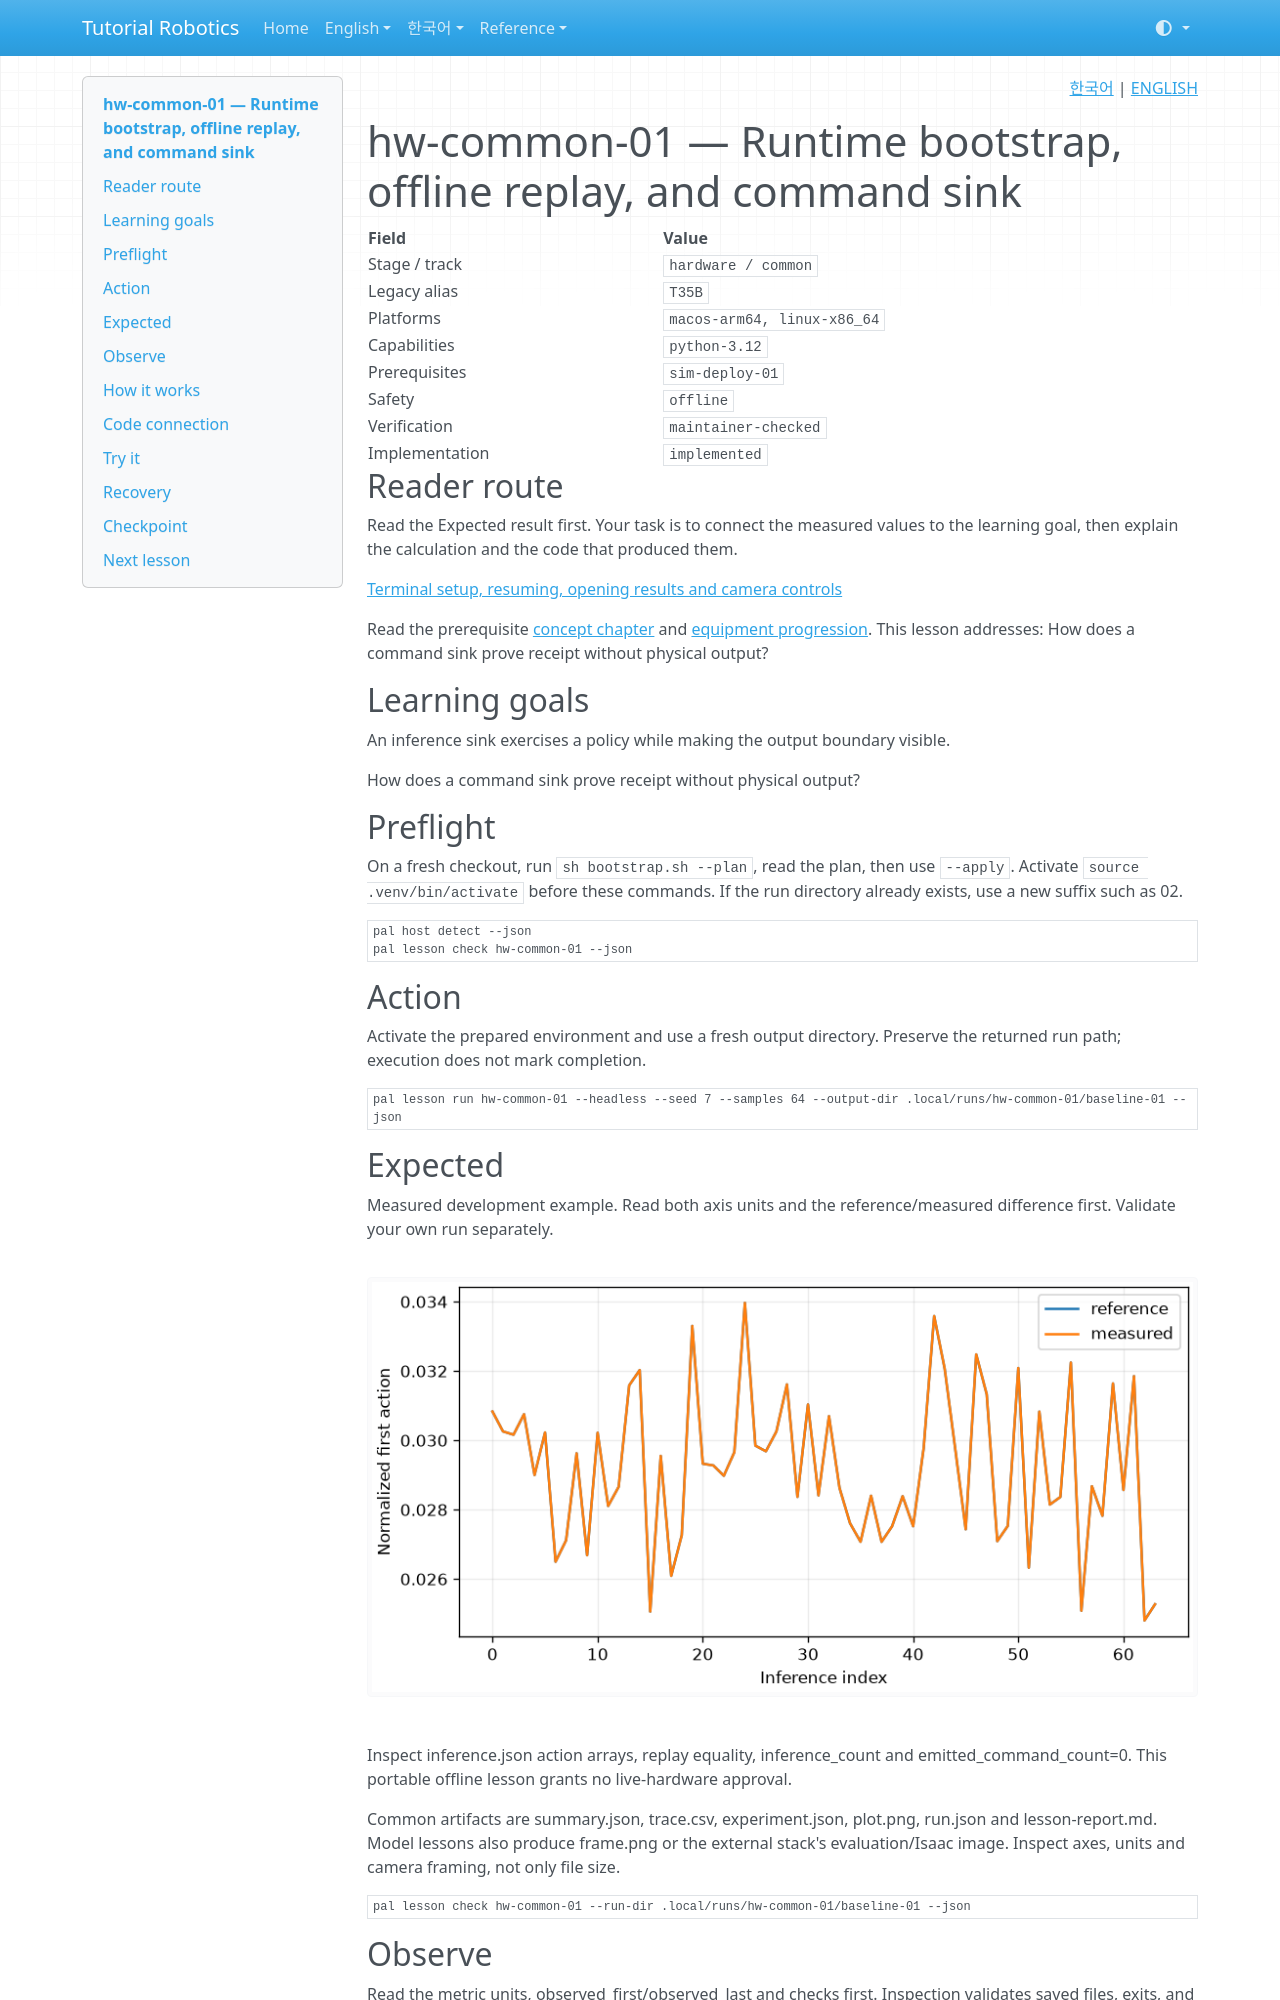

repository: terryum/tutorial-robotics · page: en/lessons/hw-common-01/index.html · generator: mkdocs

<!-- pal:language:start -->
<p align="right">
  <a href="../../ko/lessons/hw-common-01.md" lang="ko">한국어</a> | <a href="hw-common-01.md" lang="en">ENGLISH</a>
</p>
<!-- pal:language:end -->

# hw-common-01 — Runtime bootstrap, offline replay, and command sink

<!-- pal:metadata:start -->
| Field | Value |
|---|---|
| Stage / track | `hardware / common` |
| Legacy alias | `T35B` |
| Platforms | `macos-arm64, linux-x86_64` |
| Capabilities | `python-3.12` |
| Prerequisites | `sim-deploy-01` |
| Safety | `offline` |
| Verification | `maintainer-checked` |
| Implementation | `implemented` |
<!-- pal:metadata:end -->

## Reader route

Read the Expected result first. Your task is to connect the measured values to the learning goal, then explain the calculation and the code that produced them.

[Terminal setup, resuming, opening results and camera controls](../READER_GUIDE.md)

Read the prerequisite [concept chapter](../concepts/deployment-hardware.md) and [equipment progression](../equipment-stages.md). This lesson addresses: How does a command sink prove receipt without physical output?

## Learning goals

An inference sink exercises a policy while making the output boundary visible.

How does a command sink prove receipt without physical output?

## Preflight

On a fresh checkout, run `sh bootstrap.sh --plan`, read the plan, then use `--apply`. Activate `source .venv/bin/activate` before these commands. If the run directory already exists, use a new suffix such as 02.

```bash
pal host detect --json
pal lesson check hw-common-01 --json
```

## Action

Activate the prepared environment and use a fresh output directory. Preserve the returned run path; execution does not mark completion.

```bash
pal lesson run hw-common-01 --headless --seed 7 --samples 64 --output-dir .local/runs/hw-common-01/baseline-01 --json
```

## Expected

Measured development example. Read both axis units and the reference/measured difference first. Validate your own run separately.

![hw-common-01 measured plot](../../assets/examples/hw-common-01-plot.png)

Inspect inference.json action arrays, replay equality, inference_count and emitted_command_count=0. This portable offline lesson grants no live-hardware approval.

Common artifacts are summary.json, trace.csv, experiment.json, plot.png, run.json and lesson-report.md. Model lessons also produce frame.png or the external stack's evaluation/Isaac image. Inspect axes, units and camera framing, not only file size.

```bash
pal lesson check hw-common-01 --run-dir .local/runs/hw-common-01/baseline-01 --json
```

## Observe

Read the metric units, observed_first/observed_last and checks first. Inspection validates saved files, exits, and leaves completion unchanged.

```bash
pal lesson inspect hw-common-01 --run-dir .local/runs/hw-common-01/baseline-01 --json
```

Open the plot on macOS (closing the image preserves the run):

```bash
open .local/runs/hw-common-01/baseline-01/plot.png
```

On other systems, open the same PNG in your file manager. Read the raw values from this JSON:

```bash
python -m json.tool .local/runs/hw-common-01/baseline-01/experiment.json
```
